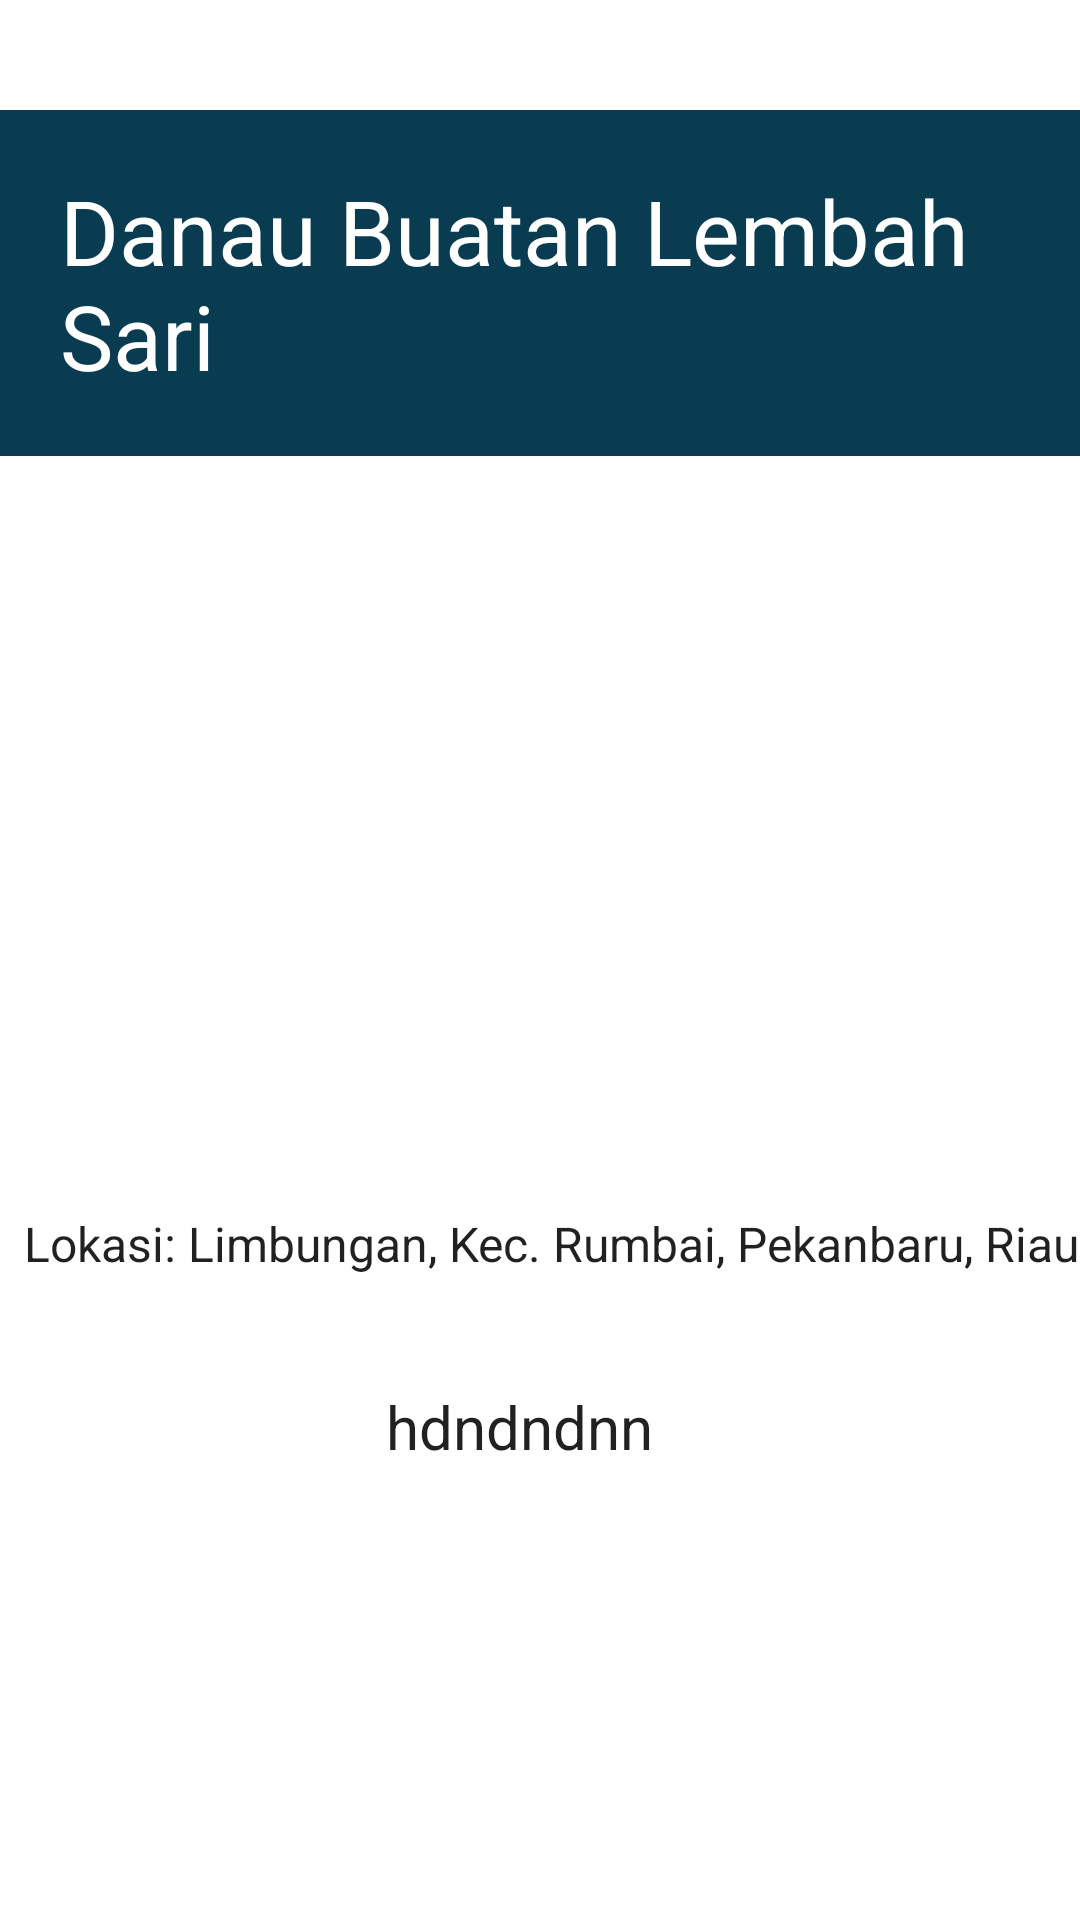

Write the Android layout XML for this screen, with the resource values it uses.
<!-- AndroidManifest.xml: application theme Theme.AplikasiWisata -->
<!-- res/layout/activity_danau.xml -->
<?xml version="1.0" encoding="utf-8"?>
<androidx.constraintlayout.widget.ConstraintLayout xmlns:android="http://schemas.android.com/apk/res/android"
    xmlns:app="http://schemas.android.com/apk/res-auto"
    xmlns:tools="http://schemas.android.com/tools"
    android:layout_width="match_parent"
    android:layout_height="match_parent"
    tools:context=".Danau">

    <ImageView
        android:id="@+id/imageView5"
        android:layout_width="wrap_content"
        android:layout_height="256dp"
        android:src="@drawable/danau"
        app:layout_constraintBottom_toBottomOf="parent"
        app:layout_constraintEnd_toEndOf="parent"
        app:layout_constraintHorizontal_bias="0.0"
        app:layout_constraintStart_toStartOf="parent"
        app:layout_constraintTop_toTopOf="parent"
        app:layout_constraintVertical_bias="0.362" />

    <TextView
        android:id="@+id/textView4"
        android:layout_width="wrap_content"
        android:layout_height="wrap_content"
        android:layout_gravity="center"
        android:background="#093B51"
        android:padding="20dp"
        android:text="Danau Buatan Lembah Sari"
        android:textAppearance="@style/TextAppearance.AppCompat.Body1"
        android:textColor="#FFFFFF"
        android:textSize="30dp"
        app:layout_constraintBottom_toBottomOf="parent"
        app:layout_constraintEnd_toEndOf="parent"
        app:layout_constraintHorizontal_bias="0.0"
        app:layout_constraintStart_toStartOf="parent"
        app:layout_constraintTop_toTopOf="parent"
        app:layout_constraintVertical_bias="0.07" />

    <TextView
        android:id="@+id/textView5"
        android:layout_width="wrap_content"
        android:layout_height="wrap_content"
        android:layout_gravity="center"
        android:text="  Lokasi: Limbungan, Kec. Rumbai, Pekanbaru, Riau"
        android:textAppearance="@style/TextAppearance.AppCompat.Body1"
        android:textSize="16dp"
        app:layout_constraintBottom_toBottomOf="parent"
        app:layout_constraintEnd_toEndOf="parent"
        app:layout_constraintStart_toStartOf="parent"
        app:layout_constraintTop_toTopOf="parent"
        app:layout_constraintVertical_bias="0.653" />

    <ScrollView
        android:layout_width="143dp"
        android:layout_height="198dp"
        app:layout_constraintBottom_toBottomOf="parent"
        app:layout_constraintEnd_toEndOf="parent"
        app:layout_constraintStart_toStartOf="parent"
        app:layout_constraintTop_toTopOf="parent"
        app:layout_constraintVertical_bias="1.0">

        <TextView
            android:layout_width="wrap_content"
            android:layout_height="wrap_content"
            android:padding="20dp"
            android:text="hdndndnn"
            android:textAppearance="@style/TextAppearance.AppCompat.Body1"
            android:textSize="20dp" />

    </ScrollView>


</androidx.constraintlayout.widget.ConstraintLayout>
<!-- resources referenced by this layout -->
<resources>
  <style name="Theme.AplikasiWisata" parent="Theme.MaterialComponents.DayNight.DarkActionBar">
          
          <item name="colorPrimary">@color/purple_500</item>
          <item name="colorPrimaryVariant">@color/purple_700</item>
          <item name="colorOnPrimary">@color/white</item>
          
          <item name="colorSecondary">@color/teal_200</item>
          <item name="colorSecondaryVariant">@color/teal_700</item>
          <item name="colorOnSecondary">@color/black</item>
          
          <item name="android:statusBarColor" tools:targetApi="l">?attr/colorPrimaryVariant</item>
          
      </style>
  <!-- not gathered from this repository: default colours our renderer supplied (Android Studio template values) -->
  <color name="purple_500">#FF6200EE</color>
  <color name="purple_700">#FF3700B3</color>
  <color name="teal_200">#FF03DAC5</color>
  <color name="teal_700">#FF018786</color>
  <color name="black">#FF000000</color>
  <color name="white">#FFFFFFFF</color>
</resources>
